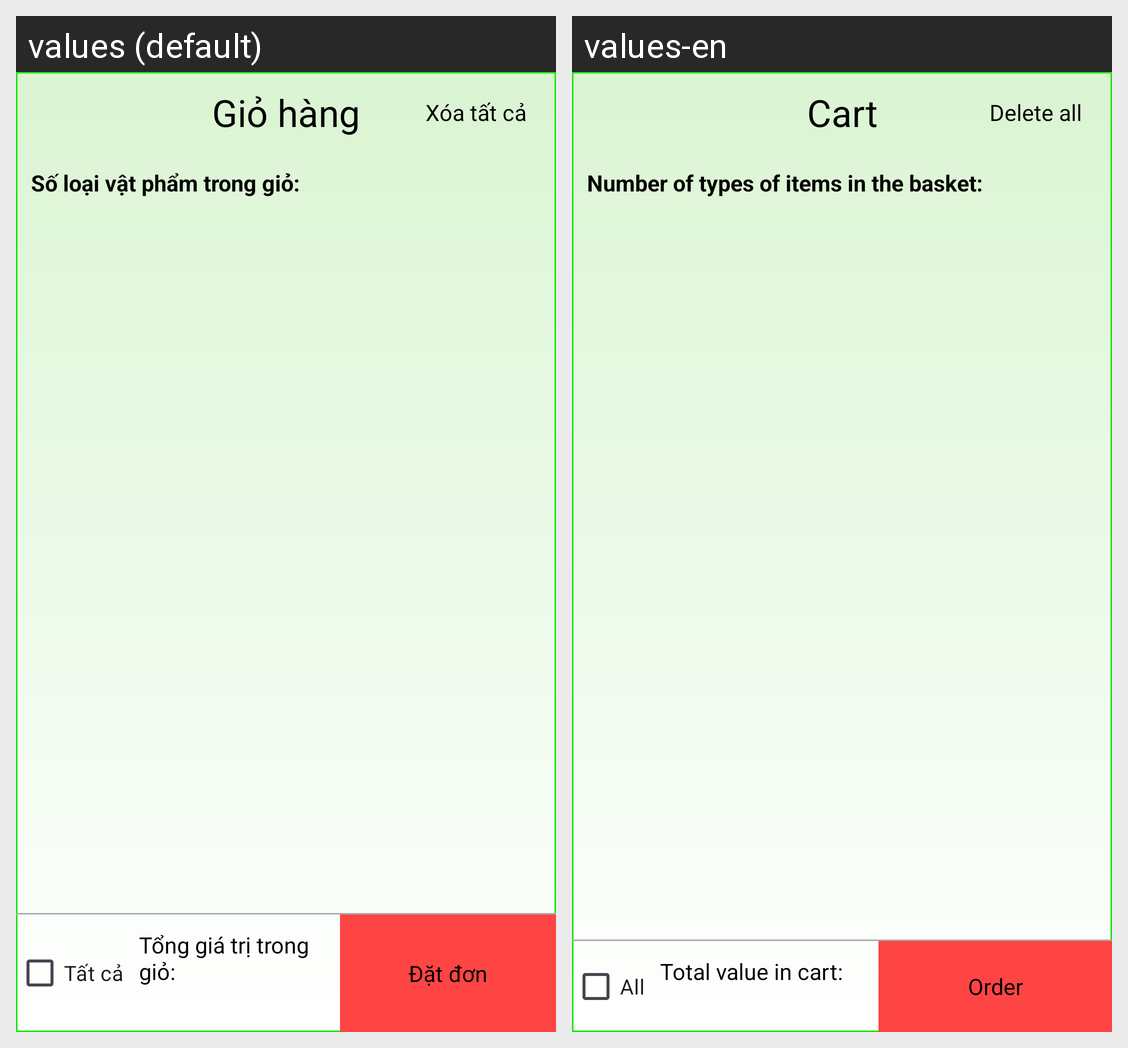

Locale-by-locale string values for the Android screen shown in this grid:
Android screen res/layout/activity_cart.xml rendered under 2 locales, left to right: values (default), values-en. Device: Nexus 5 (rendered at 1080×1920; each locale shown at half size, 540×960, under a caption strip naming it); theme Theme.StartOpenApp.
Strings drawn on this screen, with the default value and each locale's value (text and hints the layout hard-codes, and strings that could not be matched under every locale, appear in the picture but are not listed):

cart
  values: Giỏ hàng
  values-en: Cart

delete_cart_all
  values: Xóa tất cả
  values-en: Delete all

number_of_type_in_cart
  values: Số loại vật phẩm trong giỏ:
  values-en: Number of types of items in the basket:

all
  values: Tất cả
  values-en: All

value_cart
  values: Tổng giá trị trong giỏ:
  values-en: Total value in cart:

order
  values: Đặt đơn
  values-en: Order
